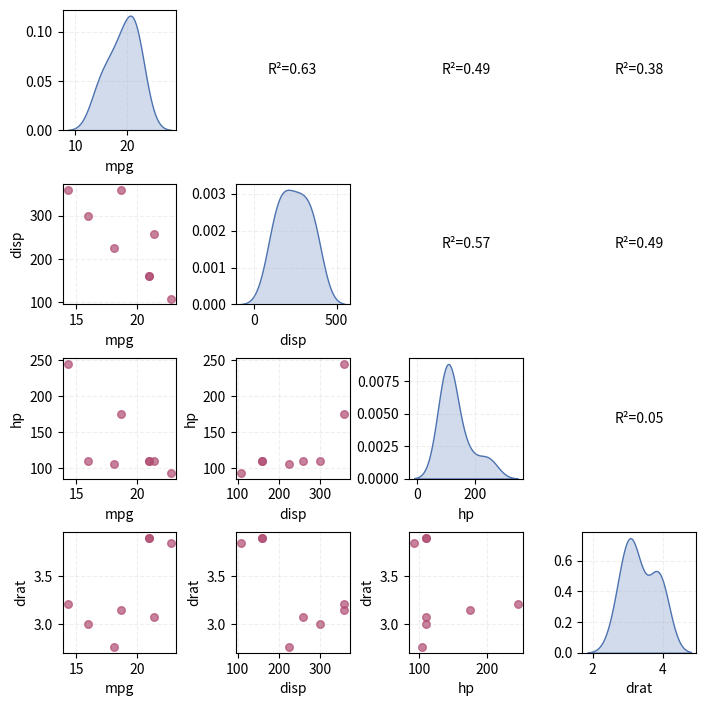

Recreate this plot in Python.
#!/usr/bin/python3

import pandas as pd
import seaborn as sns
import matplotlib.pyplot as plt
from collections import OrderedDict
from scipy.stats import pearsonr

def chart_relation_r2(
        data = pd.DataFrame({
            "mpg" :[21,21,22.8,21.4,18.7,18.1,14.3,16],
            "disp":[160,160,108,258,360,225,360,300],
            "hp"  :[110,110,93,110,175,105,245,110],
            "drat":[3.9,3.9,3.85,3.08,3.15,2.76,3.21,3]
        }),
        diag_plot="kde",      # "hist" ou "kde"
        hist_bins=10,
        hist_alpha=0.7,
        diagonal_color="#4C72B0",
        figsize=(7,7),
        point_size=30,
        point_alpha=0.7,
        point_color="#B04C72",
        axis_linestyle="--", 
        axis_alpha=0.2,
        r2_fontsize=10, 
        r2_color="black",
        show_r2=True,
        output_filepath="chart_relation_r2.png"
    ):

    if isinstance(data, dict):
        if not isinstance(data, OrderedDict):
            data = OrderedDict(data)
        df = pd.DataFrame(data)
    elif isinstance(data, pd.DataFrame):
        df = data.copy()
    else:
        raise ValueError("data must be dict or DataFrame")

    features = df.columns
    n = len(features)

    fig, axes = plt.subplots(n, n, figsize=figsize)

    for i in range(n):
        for j in range(n):
            ax = axes[i,j]

            if i == j:
                # --- Diagonal ---
                if diag_plot == "hist":
                    ax.hist(df[features[i]], bins=hist_bins, color=diagonal_color, alpha=hist_alpha)
                elif diag_plot == "kde":
                    sns.kdeplot(df[features[i]], ax=ax, fill=True, color=diagonal_color)
                ax.set_xlabel(features[i])
                ax.set_ylabel('')
            elif i > j:
                # --- Inferior: scatter plot ---
                ax.scatter(df[features[j]], df[features[i]],
                           s=point_size, alpha=point_alpha, color=point_color)
                ax.set_xlabel(features[j])
                ax.set_ylabel(features[i])
            else:
                # --- Superior: R² ---
                ax.axis('off')
                if show_r2:
                    r, _ = pearsonr(df[features[j]], df[features[i]])
                    r2 = r**2
                    ax.annotate(f"R²={r2:.2f}", xy=(0.5, 0.5), xycoords='axes fraction',
                                fontsize=r2_fontsize, color=r2_color, ha='center', va='center')

            ax.grid(axis="both", linestyle=axis_linestyle, alpha=axis_alpha)
   
    plt.tight_layout(pad=0.5)  
    
    plt.savefig(output_filepath, 
                bbox_inches='tight', 
                pad_inches=0.1, 
                dpi=600, 
                transparent=True)
    
    plt.close(fig)


# --- Exemplo ---
if __name__ == "__main__":
    chart_relation_r2()
